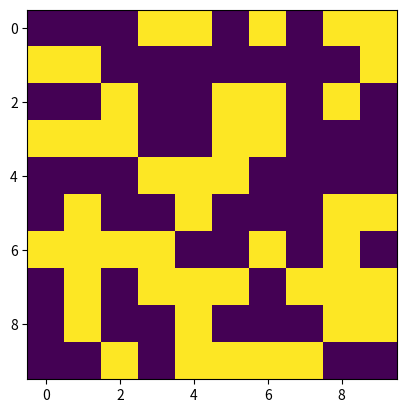

The script that saved this image:
import numpy as np
import matplotlib.pyplot as plt

def step(board):
    """
    Implements one evolution step of the game of life.
    Rules:

    1. Any live cell with two or three live neighbours survives.
    2. Any dead cell with three live neighbours becomes a live cell.
    3. All other live cells die in the next generation. Similarly, all other dead cells stay dead.
    """

    board_shape = np.shape(board)
    board_new = np.zeros(board_shape, dtype=np.bool)

    for i in range(board_shape[0] - 1):
        for j in range(board_shape[1] - 1):
            nb_cells = 0

            nb_cells += board[i - 1][j - 1] #top left
            nb_cells += board[i - 1][j]  #top center
            nb_cells += board[i - 1][j + 1] #top right

            nb_cells += board[i][j - 1] #middle left
            nb_cells += board[i][j + 1] #middle right

            nb_cells += board[i + 1][j - 1] #bottom left
            nb_cells += board[i + 1][j] #bottom center
            nb_cells += board[i + 1][j + 1] #bottom right

            if nb_cells == 2: # Dead cells stay dead, live cells survive
                board_new[i,j] = board[i,j]
            elif nb_cells == 3: # Live cells stay alive, dead cells become alive:
                board_new[i,j] = 1
            else:
                board_new[i,j] = 0

    return board_new

def init_random(height, width):
    board = np.random.rand(height, width) > 0.5
    return board

def show_sequence(im_sequence):
    curr_pos = 0
    def key_event(e):
        nonlocal curr_pos
        if e.key == "right":
            curr_pos = curr_pos + 1
        elif e.key == "left":
            curr_pos = curr_pos - 1
        else:
            return
        curr_pos = curr_pos % len(im_sequence)

        ax.cla()
        ax.imshow(im_sequence[curr_pos])
        fig.canvas.draw()

    fig = plt.figure()
    fig.canvas.mpl_connect('key_press_event', key_event)
    ax = fig.add_subplot(111)
    ax.imshow(im_sequence[0])
    plt.show()

if __name__ == "__main__":
    t0 = init_random(10,10)
    t1 = step(t0)

    show_sequence([t0, t1])
